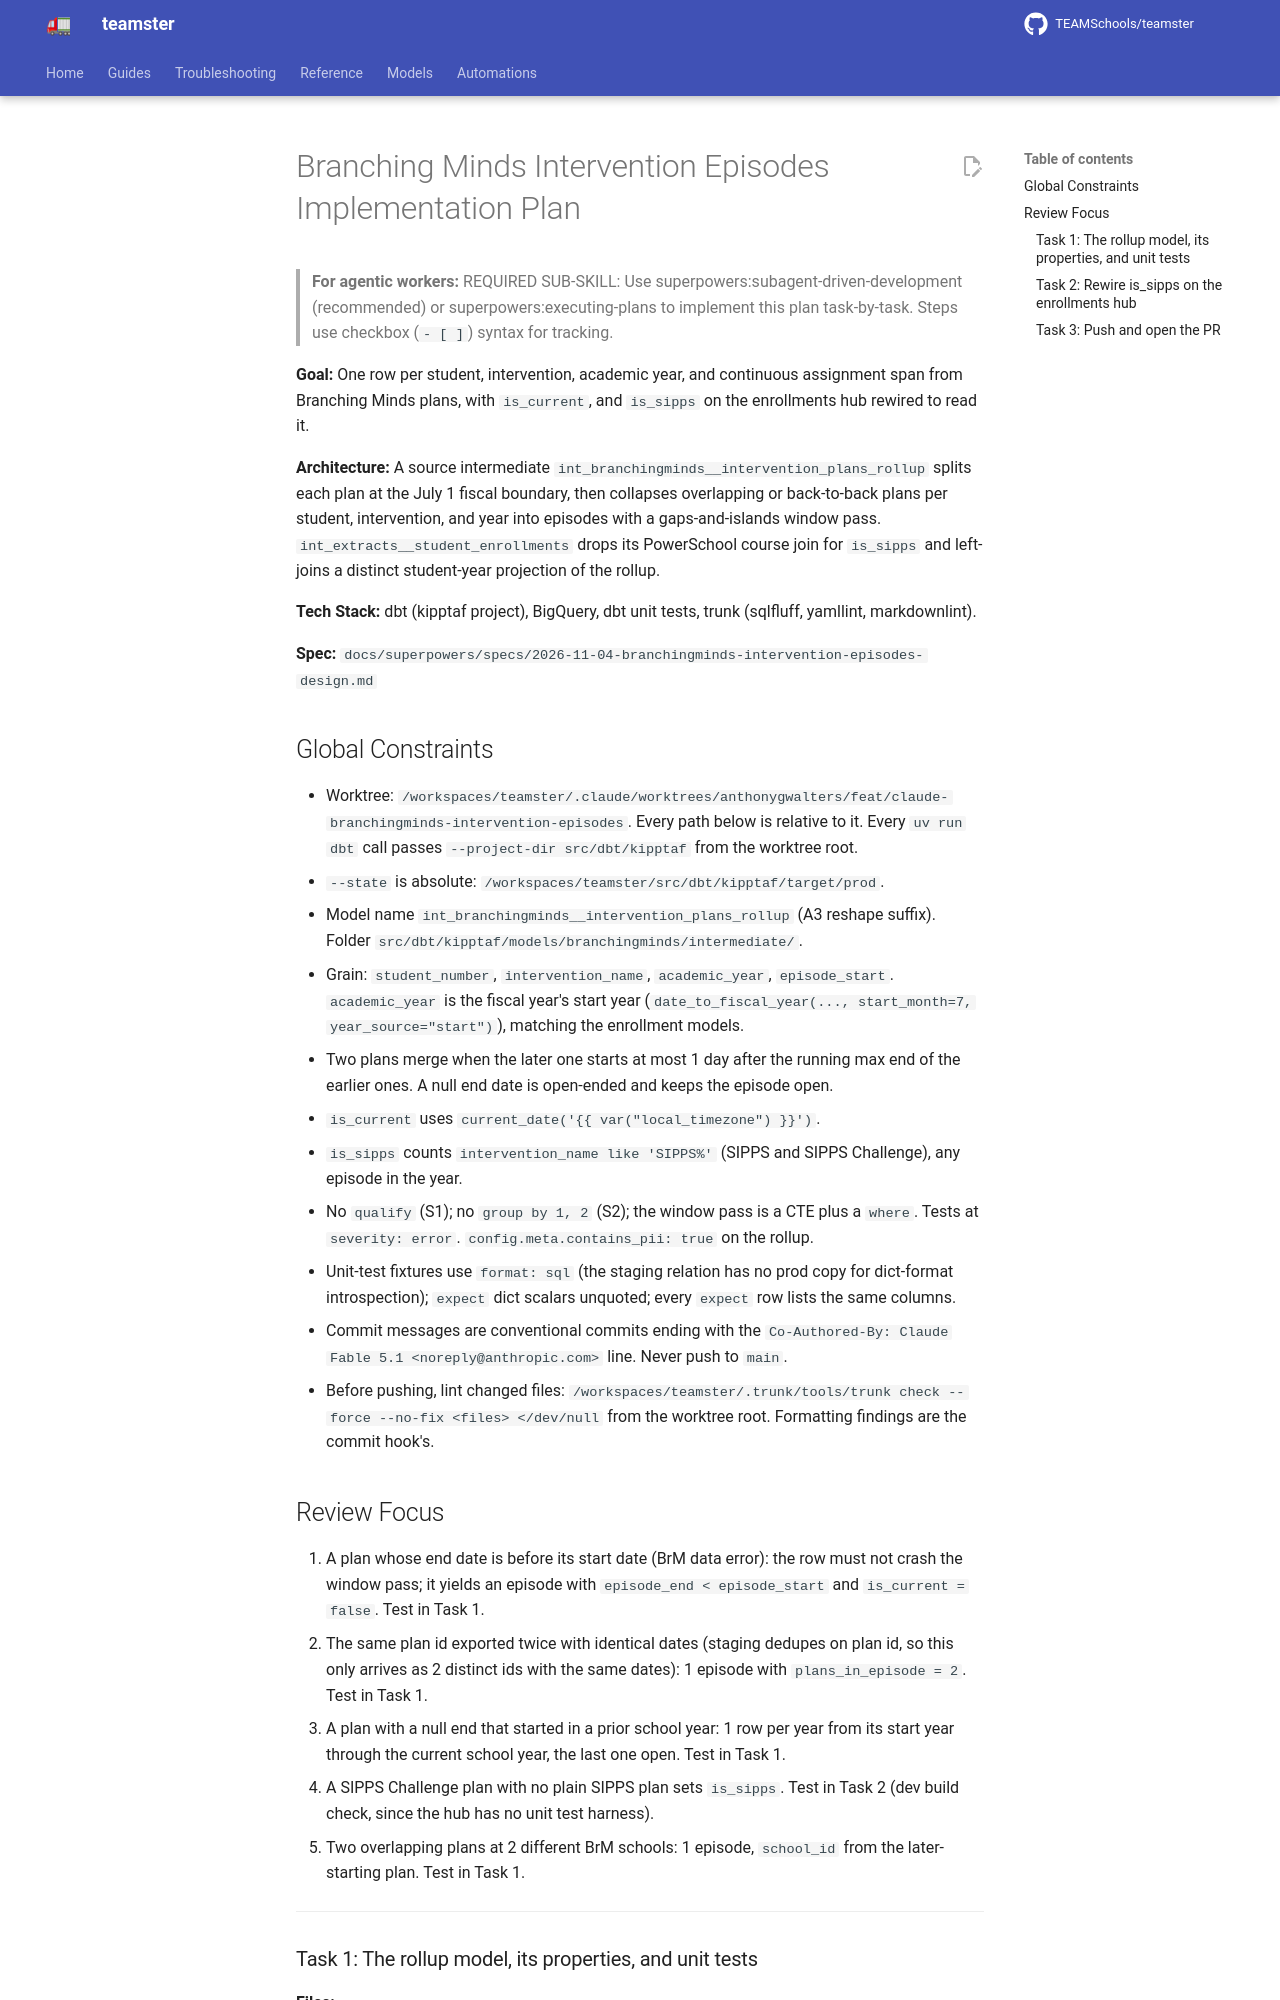

repository: TEAMSchools/teamster · page: superpowers/plans/2026-11-04-branchingminds-intervention-episodes/index.html · generator: mkdocs

# Branching Minds Intervention Episodes Implementation Plan

> **For agentic workers:** REQUIRED SUB-SKILL: Use
> superpowers:subagent-driven-development (recommended) or
> superpowers:executing-plans to implement this plan task-by-task. Steps use
> checkbox (`- [ ]`) syntax for tracking.

**Goal:** One row per student, intervention, academic year, and continuous
assignment span from Branching Minds plans, with `is_current`, and `is_sipps` on
the enrollments hub rewired to read it.

**Architecture:** A source intermediate
`int_branchingminds__intervention_plans_rollup` splits each plan at the July 1
fiscal boundary, then collapses overlapping or back-to-back plans per student,
intervention, and year into episodes with a gaps-and-islands window pass.
`int_extracts__student_enrollments` drops its PowerSchool course join for
`is_sipps` and left-joins a distinct student-year projection of the rollup.

**Tech Stack:** dbt (kipptaf project), BigQuery, dbt unit tests, trunk
(sqlfluff, yamllint, markdownlint).

**Spec:**
`docs/superpowers/specs/2026-11-04-branchingminds-intervention-episodes-design.md`

## Global Constraints

- Worktree:
  `/workspaces/teamster/.claude/worktrees/anthonygwalters/feat/claude-branchingminds-intervention-episodes`.
  Every path below is relative to it. Every `uv run dbt` call passes
  `--project-dir src/dbt/kipptaf` from the worktree root.
- `--state` is absolute: `/workspaces/teamster/src/dbt/kipptaf/target/prod`.
- Model name `int_branchingminds__intervention_plans_rollup` (A3 reshape
  suffix). Folder `src/dbt/kipptaf/models/branchingminds/intermediate/`.
- Grain: `student_number`, `intervention_name`, `academic_year`,
  `episode_start`. `academic_year` is the fiscal year's start year
  (`date_to_fiscal_year(..., start_month=7, year_source="start")`), matching the
  enrollment models.
- Two plans merge when the later one starts at most 1 day after the running max
  end of the earlier ones. A null end date is open-ended and keeps the episode
  open.
- `is_current` uses `current_date('{{ var("local_timezone") }}')`.
- `is_sipps` counts `intervention_name like 'SIPPS%'` (SIPPS and SIPPS
  Challenge), any episode in the year.
- No `qualify` (S1); no `group by 1, 2` (S2); the window pass is a CTE plus a
  `where`. Tests at `severity: error`. `config.meta.contains_pii: true` on the
  rollup.
- Unit-test fixtures use `format: sql` (the staging relation has no prod copy
  for dict-format introspection); `expect` dict scalars unquoted; every `expect`
  row lists the same columns.
- Commit messages are conventional commits ending with the
  `Co-Authored-By: Claude Fable 5.1 <noreply@anthropic.com>` line. Never push to
  `main`.
- Before pushing, lint changed files:
  `/workspaces/teamster/.trunk/tools/trunk check --force --no-fix <files> </dev/null`
  from the worktree root. Formatting findings are the commit hook's.

## Review Focus

1. A plan whose end date is before its start date (BrM data error): the row must
   not crash the window pass; it yields an episode with
   `episode_end < episode_start` and `is_current = false`. Test in Task 1.
2. The same plan id exported twice with identical dates (staging dedupes on plan
   id, so this only arrives as 2 distinct ids with the same dates): 1 episode
   with `plans_in_episode = 2`. Test in Task 1.
3. A plan with a null end that started in a prior school year: 1 row per year
   from its start year through the current school year, the last one open. Test
   in Task 1.
4. A SIPPS Challenge plan with no plain SIPPS plan sets `is_sipps`. Test in Task
   2 (dev build check, since the hub has no unit test harness).
5. Two overlapping plans at 2 different BrM schools: 1 episode, `school_id` from
   the later-starting plan. Test in Task 1.

---
